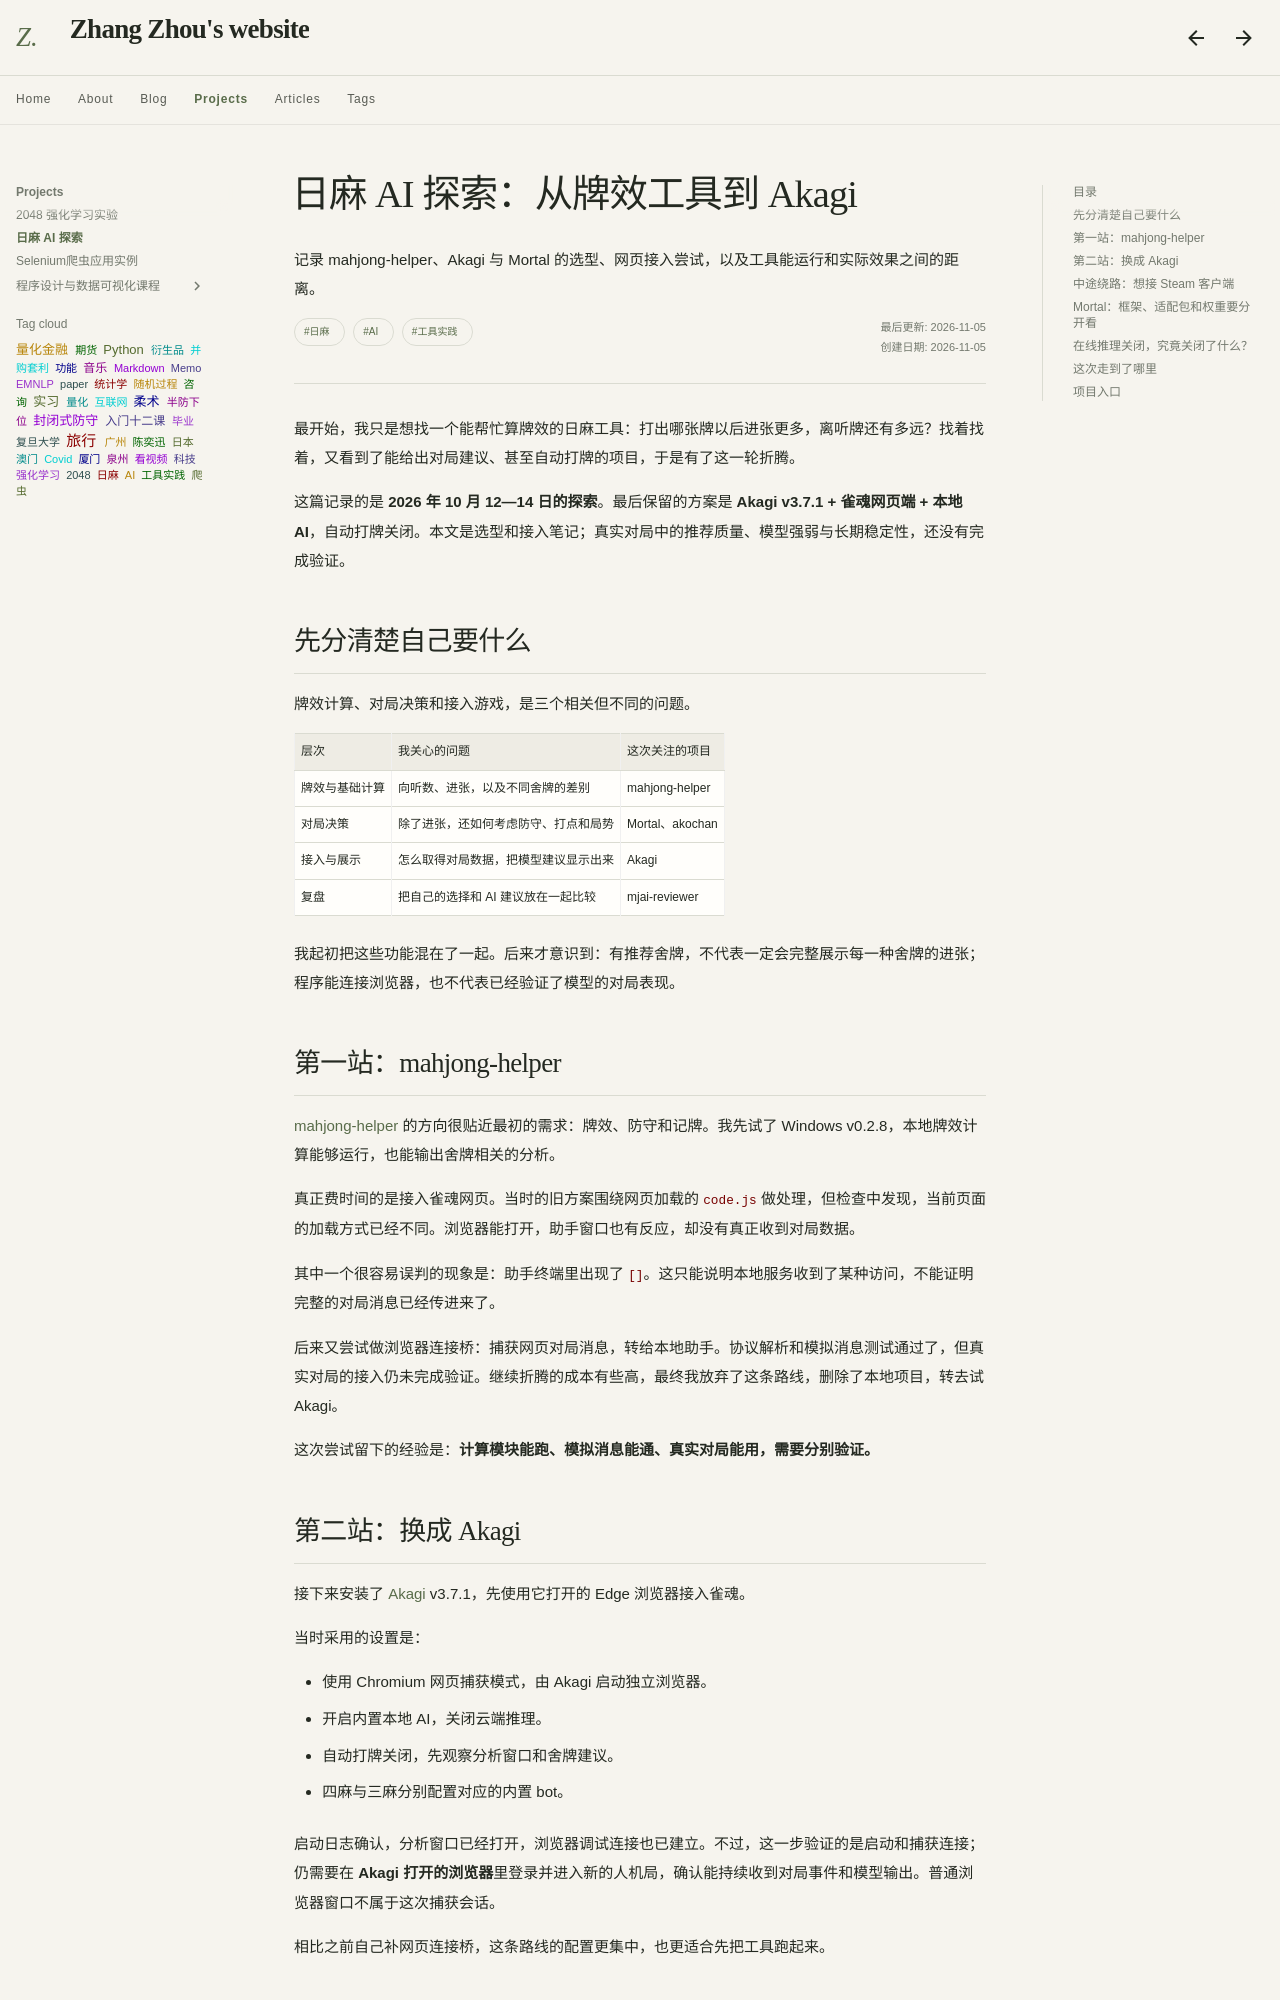

repository: Sputnik103/my-docs · page: projects/riichi-ai/index.html · generator: mkdocs

---
title: 日麻 AI 探索：从牌效工具到 Akagi
description: 记录 mahjong-helper、Akagi 与 Mortal 的选型、网页接入尝试，以及工具能运行和实际效果之间的距离。
tags:
  - 日麻
  - AI
  - 工具实践
---

最开始，我只是想找一个能帮忙算牌效的日麻工具：打出哪张牌以后进张更多，离听牌还有多远？找着找着，又看到了能给出对局建议、甚至自动打牌的项目，于是有了这一轮折腾。

这篇记录的是 **2026 年 10 月 12—14 日的探索**。最后保留的方案是 **Akagi v3.7.1 + 雀魂网页端 + 本地 AI**，自动打牌关闭。本文是选型和接入笔记；真实对局中的推荐质量、模型强弱与长期稳定性，还没有完成验证。

## 先分清楚自己要什么

牌效计算、对局决策和接入游戏，是三个相关但不同的问题。

| 层次 | 我关心的问题 | 这次关注的项目 |
| --- | --- | --- |
| 牌效与基础计算 | 向听数、进张，以及不同舍牌的差别 | mahjong-helper |
| 对局决策 | 除了进张，还如何考虑防守、打点和局势 | Mortal、akochan |
| 接入与展示 | 怎么取得对局数据，把模型建议显示出来 | Akagi |
| 复盘 | 把自己的选择和 AI 建议放在一起比较 | mjai-reviewer |

我起初把这些功能混在了一起。后来才意识到：有推荐舍牌，不代表一定会完整展示每一种舍牌的进张；程序能连接浏览器，也不代表已经验证了模型的对局表现。

## 第一站：mahjong-helper

[mahjong-helper](https://github.com/EndlessCheng/mahjong-helper) 的方向很贴近最初的需求：牌效、防守和记牌。我先试了 Windows v0.2.8，本地牌效计算能够运行，也能输出舍牌相关的分析。

真正费时间的是接入雀魂网页。当时的旧方案围绕网页加载的 `code.js` 做处理，但检查中发现，当前页面的加载方式已经不同。浏览器能打开，助手窗口也有反应，却没有真正收到对局数据。

其中一个很容易误判的现象是：助手终端里出现了 `[]`。这只能说明本地服务收到了某种访问，不能证明完整的对局消息已经传进来了。

后来又尝试做浏览器连接桥：捕获网页对局消息，转给本地助手。协议解析和模拟消息测试通过了，但真实对局的接入仍未完成验证。继续折腾的成本有些高，最终我放弃了这条路线，删除了本地项目，转去试 Akagi。

这次尝试留下的经验是：**计算模块能跑、模拟消息能通、真实对局能用，需要分别验证。**

## 第二站：换成 Akagi

接下来安装了 [Akagi](https://github.com/shinkuan/Akagi) v3.7.1，先使用它打开的 Edge 浏览器接入雀魂。

当时采用的设置是：

- 使用 Chromium 网页捕获模式，由 Akagi 启动独立浏览器。
- 开启内置本地 AI，关闭云端推理。
- 自动打牌关闭，先观察分析窗口和舍牌建议。
- 四麻与三麻分别配置对应的内置 bot。

启动日志确认，分析窗口已经打开，浏览器调试连接也已建立。不过，这一步验证的是启动和捕获连接；仍需要在 **Akagi 打开的浏览器**里登录并进入新的人机局，确认能持续收到对局事件和模型输出。普通浏览器窗口不属于这次捕获会话。

相比之前自己补网页连接桥，这条路线的配置更集中，也更适合先把工具跑起来。
